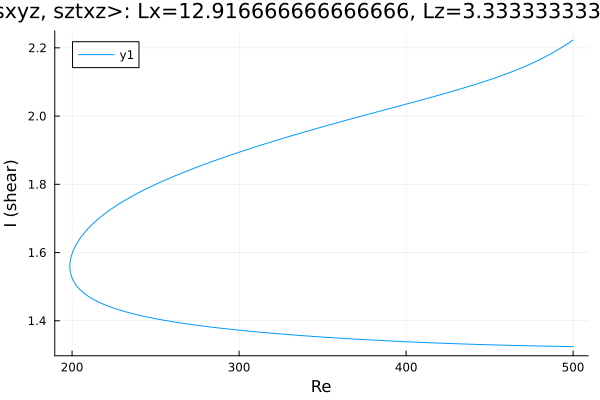

The table this chart was drawn from, first rows:
Re, shear
500.0, 2.223
499.1, 2.22
497.7, 2.215
496.3, 2.211
494.9, 2.207
493.5, 2.202
492.1, 2.198
490.7, 2.194
489.3, 2.19
487.8, 2.186
486.4, 2.182
485, 2.178
483.6, 2.174
482.2, 2.171
480.8, 2.167
479.4, 2.164
477.9, 2.16
476.5, 2.157
475.1, 2.154
473.7, 2.151
472.3, 2.148
470.9, 2.145
469.5, 2.142
468, 2.139
466.6, 2.136
465.2, 2.133
463.8, 2.131
462.4, 2.128
461, 2.125
459.6, 2.123
458.1, 2.12
456.7, 2.118
455.3, 2.115
453.9, 2.113
452.5, 2.11
451.1, 2.108
449.7, 2.106
448.2, 2.104
446.8, 2.101
445.4, 2.099
444, 2.097
442.6, 2.095
441.2, 2.092
439.8, 2.09
438.3, 2.088
436.9, 2.086
435.5, 2.084
434.1, 2.082
432.7, 2.08
431.3, 2.078
429.9, 2.076
428.4, 2.074
427, 2.072
425.6, 2.07
424.2, 2.068
422.8, 2.066
421.4, 2.064
420, 2.062
418.5, 2.06
417.1, 2.058
... 436 more rows
